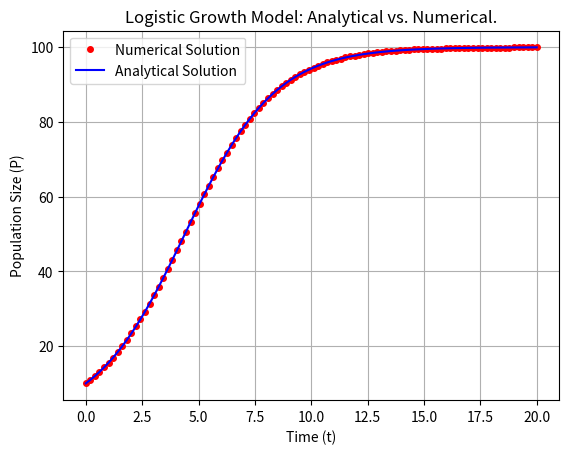

The script that saved this image:
'''
========================================================================
        ╦ ╦┌─┐┌─┐┌─┐┌─┐┌┬┐  ╔╦╗┌─┐┌─┐┌┬┐┬ ┬  ╔╗ ┌─┐┬  ┌─┐┬ ┬┌─┐
        ╠═╣│ │└─┐└─┐├─┤│││  ║║║├─┤│ ┬ ││└┬┘  ╠╩╗├─┤│  ├─┤├─┤├─┤
        ╩ ╩└─┘└─┘└─┘┴ ┴┴ ┴  ╩ ╩┴ ┴└─┘─┴┘ ┴   ╚═╝┴ ┴┴─┘┴ ┴┴ ┴┴ ┴
========================================================================
# Author: Hossam Magdy Balaha
# Initial Creation Date: May 26th, 2025
# Last Modification Date: May 26th, 2025
# Permissions and Citation: Refer to the README file.
'''

# Import necessary libraries.
import numpy as np
from scipy.integrate import solve_ivp
import matplotlib.pyplot as plt
from sympy import symbols, Function, dsolve, solve


# Define the logistic growth equation as a function to be used by the numerical solver.
def LogisticGrowth(t, P, r, K):
  return r * P * (1.0 - P / K)


# Set parameters for the logistic growth model.
r = 0.5  # Growth rate.
K = 100  # Carrying capacity.
P0 = [10]  # Initial population size.

# Define symbolic variables for analytical solution.
tSym = symbols("t")  # Independent variable (time).
P = Function("P")(tSym)  # Dependent variable (population size).
C1 = symbols("C1")  # Constant of integration.

# Define the logistic differential equation symbolically.
logisticEquation = P.diff(tSym) - r * P * (1 - P / K)

# Solve the logistic equation analytically using dsolve from sympy.
analyticalSolution = dsolve(logisticEquation, P)

# Print the general analytical solution.
print("Analytical General Solution:", analyticalSolution)

# Solve for the constant of integration C1 using the initial condition P(0) = P0.
initialCondition = analyticalSolution.subs({tSym: 0, P: P0[0]})
constValue = solve(initialCondition.rhs - P0[0], C1)[0]

# Print the value of the constant of integration C1.
print("Value of Constant:", constValue)

# Substitute the constant of integration C1 back into the analytical solution.
specificSolution = analyticalSolution.subs(C1, constValue)

# Print the specific analytical solution with the initial condition applied.
print("Analytical Specific Solution:", specificSolution)

# Generate 100 points between 0 and 20 for the analytical solution.
tAnalytical = np.linspace(0, 20, 100)
# Compute the analytical solution at the generated points.
PAnalytical = np.array([specificSolution.rhs.subs(tSym, val) for val in tAnalytical], dtype=float)

# Solve the ODE numerically over the interval [0, 20] using solve_ivp and store the solution.
sol = solve_ivp(
  LogisticGrowth,  # The function to solve.
  [0, 20],  # The interval of integration.
  P0,  # Initial condition.
  args=(r, K),  # Additional arguments for the function (r, K).
  t_eval=np.linspace(0, 20, 100),  # Points at which to store the computed solution.
)

# Plot the numerical solution as red dots.
plt.plot(sol.t, sol.y[0], "ro", label="Numerical Solution", markersize=4)
# Plot the analytical solution as a blue line.
plt.plot(tAnalytical, PAnalytical, label="Analytical Solution", color="blue", linewidth=1.5)

# Label the x-axis as 't'.
plt.xlabel("Time (t)")
# Label the y-axis as 'P'.
plt.ylabel("Population Size (P)")
# Set the plot title.
plt.title("Logistic Growth Model: Analytical vs. Numerical.")
# Display the legend to distinguish between solutions.
plt.legend()
# Add a grid to the plot for better readability.
plt.grid()

# Save the plot as a PNG file with high resolution.
plt.savefig("Lecture_03_Lab_Exercise_2_Growth.png", dpi=300, bbox_inches="tight")
plt.show()  # Display the plot.
